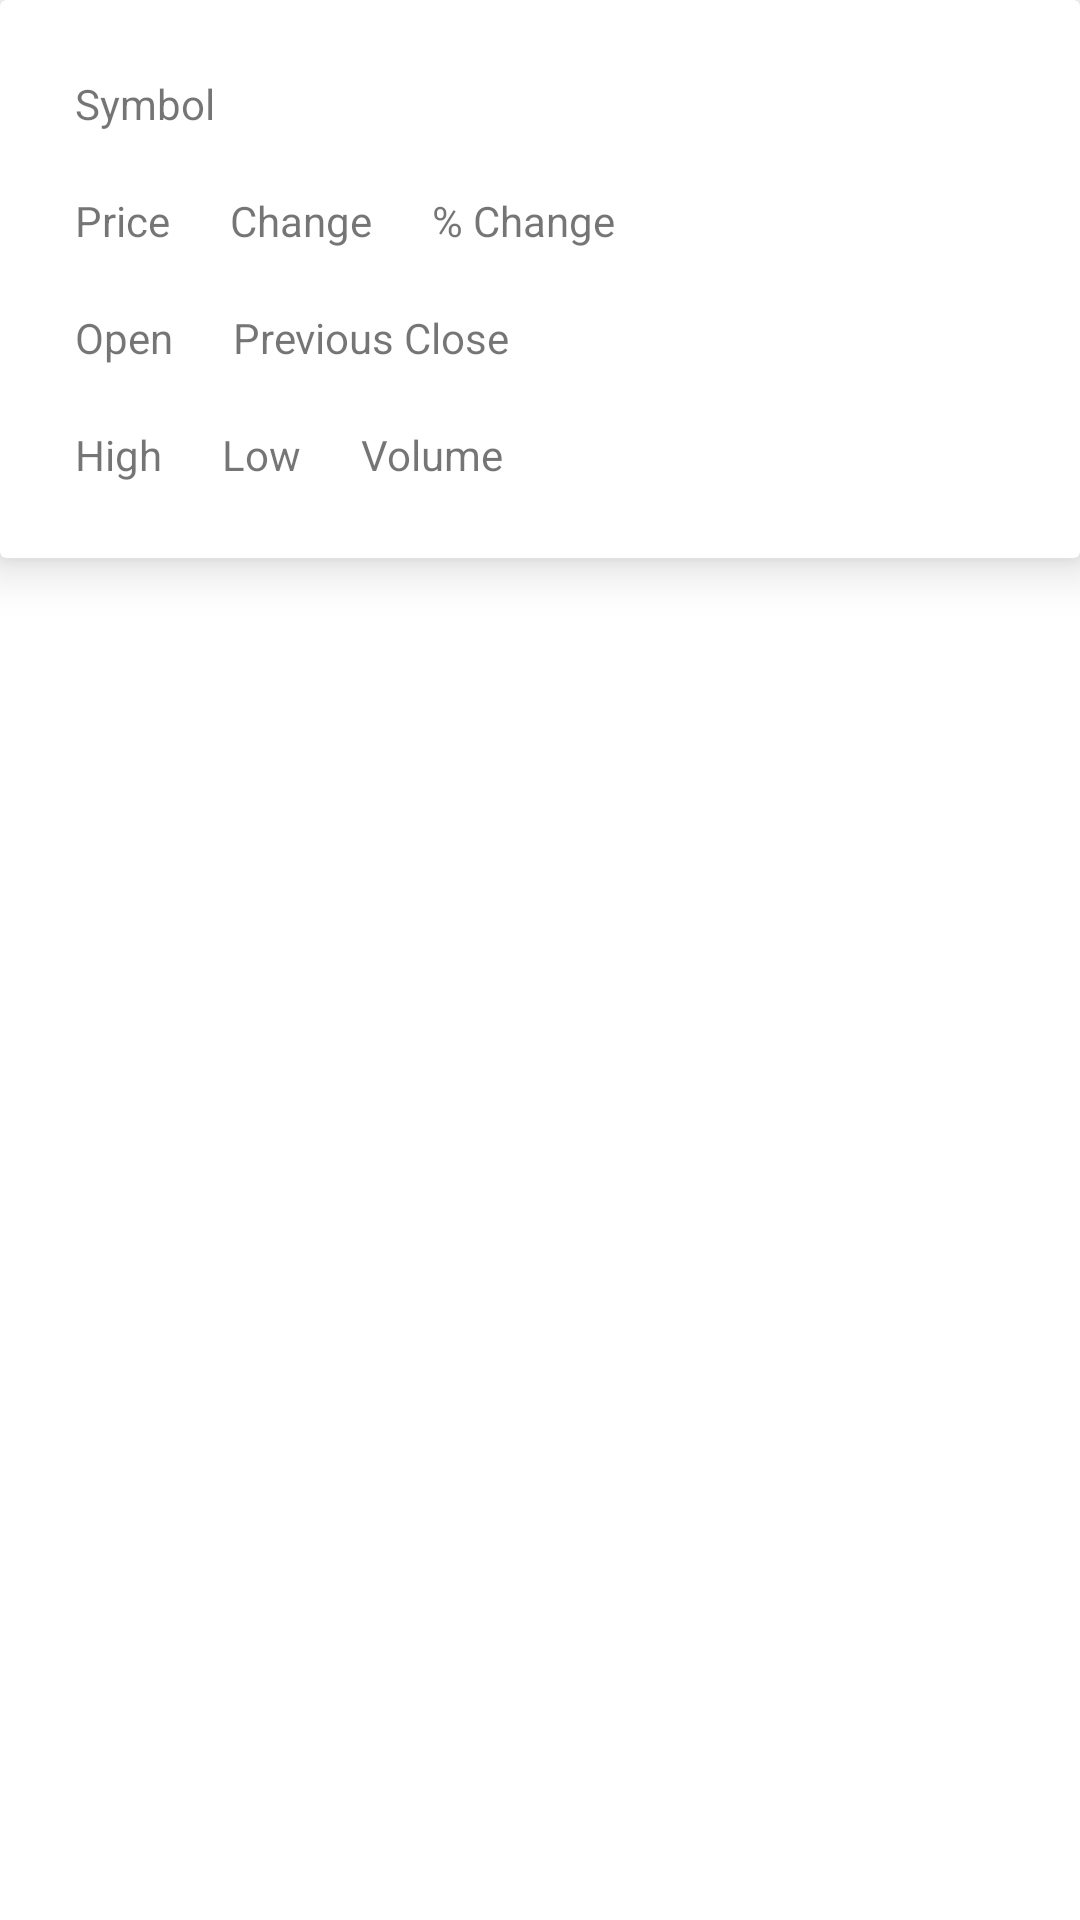

Produce the Android XML layout that renders to this screen, including the resource entries it uses.
<!-- AndroidManifest.xml: application theme Theme.Stockapp -->
<!-- res/layout/stock_detail_layout.xml -->
<?xml version="1.0" encoding="utf-8"?>
<LinearLayout xmlns:android="http://schemas.android.com/apk/res/android"
    android:layout_width="match_parent"
    android:layout_height="wrap_content"
    xmlns:app="http://schemas.android.com/apk/res-auto"
    android:orientation="vertical">

    <androidx.cardview.widget.CardView
        android:layout_width="match_parent"
        android:layout_height="wrap_content"
        app:contentPadding="15dp"
        app:cardElevation="10dp"
        android:background="@drawable/background_card_view">

        <LinearLayout
            android:layout_width="wrap_content"
            android:layout_height="wrap_content"
            android:orientation="vertical">

            <TextView
                android:id="@+id/symbol"
                android:layout_width="wrap_content"
                android:layout_height="wrap_content"
                android:text="@string/symbol"
                android:padding="10dp"/>
            <LinearLayout
                android:layout_width="wrap_content"
                android:layout_height="wrap_content">
                <TextView
                    android:id="@+id/price"
                    android:layout_width="wrap_content"
                    android:layout_height="wrap_content"
                    android:padding="10dp"
                    android:text="@string/price" />
                <TextView
                    android:id="@+id/change"
                    android:layout_width="wrap_content"
                    android:layout_height="wrap_content"
                    android:padding="10dp"
                    android:text="@string/change" />
                <TextView
                    android:id="@+id/changePercentage"
                    android:layout_width="wrap_content"
                    android:layout_height="wrap_content"
                    android:text="@string/change_percentage"
                    android:padding="10dp"/>
            </LinearLayout>
            <LinearLayout
                android:layout_width="wrap_content"
                android:layout_height="wrap_content">
                <TextView
                    android:id="@+id/open"
                    android:layout_width="wrap_content"
                    android:layout_height="wrap_content"
                    android:text="@string/open"
                    android:padding="10dp"/>
                <TextView
                    android:id="@+id/previousClose"
                    android:layout_width="wrap_content"
                    android:layout_height="wrap_content"
                    android:text="@string/previous_close"
                    android:padding="10dp"/>
            </LinearLayout>
            <LinearLayout
                android:layout_width="wrap_content"
                android:layout_height="wrap_content">
                <TextView
                    android:id="@+id/high"
                    android:layout_width="wrap_content"
                    android:layout_height="wrap_content"
                    android:text="@string/high"
                    android:padding="10dp"/>
                <TextView
                    android:id="@+id/low"
                    android:layout_width="wrap_content"
                    android:layout_height="wrap_content"
                    android:text="@string/low"
                    android:padding="10dp"/>
                <TextView
                    android:id="@+id/volume"
                    android:layout_width="wrap_content"
                    android:layout_height="wrap_content"
                    android:text="@string/volume"
                    android:padding="10dp"/>
            </LinearLayout>
        </LinearLayout>
    </androidx.cardview.widget.CardView>

</LinearLayout>
<!-- resources referenced by this layout -->
<resources>
  <!-- drawable background_card_view (drawable-v24) -->
  <?xml version="1.0" encoding="utf-8"?>
  <shape xmlns:android="http://schemas.android.com/apk/res/android" android:shape="rectangle">
      <corners android:radius="20dp"/>
      <padding android:left="20dp" android:right="20dp" android:top="20dp" android:bottom="20dp"/>
      <solid android:color="#E6E6FA"/>
  </shape>
  <string name="change">Change</string>
  <string name="change_percentage">% Change</string>
  <string name="high">High</string>
  <string name="low">Low</string>
  <string name="open">Open</string>
  <string name="previous_close">Previous Close</string>
  <string name="price">Price</string>
  <string name="symbol">Symbol</string>
  <string name="volume">Volume</string>
  <style name="Theme.Stockapp" parent="Theme.MaterialComponents.DayNight.DarkActionBar">
          
          <item name="colorPrimary">@color/purple_500</item>
          <item name="colorPrimaryVariant">@color/purple_700</item>
          <item name="colorOnPrimary">@color/white</item>
          
          <item name="colorSecondary">@color/teal_200</item>
          <item name="colorSecondaryVariant">@color/teal_700</item>
          <item name="colorOnSecondary">@color/black</item>
          
          <item name="android:statusBarColor">?attr/colorPrimaryVariant</item>
          
      </style>
  <color name="purple_500">#FF6200EE</color>
  <color name="purple_700">#FF3700B3</color>
  <color name="white">#FFFFFFFF</color>
  <color name="teal_200">#FF03DAC5</color>
  <color name="teal_700">#FF018786</color>
  <color name="black">#FF000000</color>
</resources>
